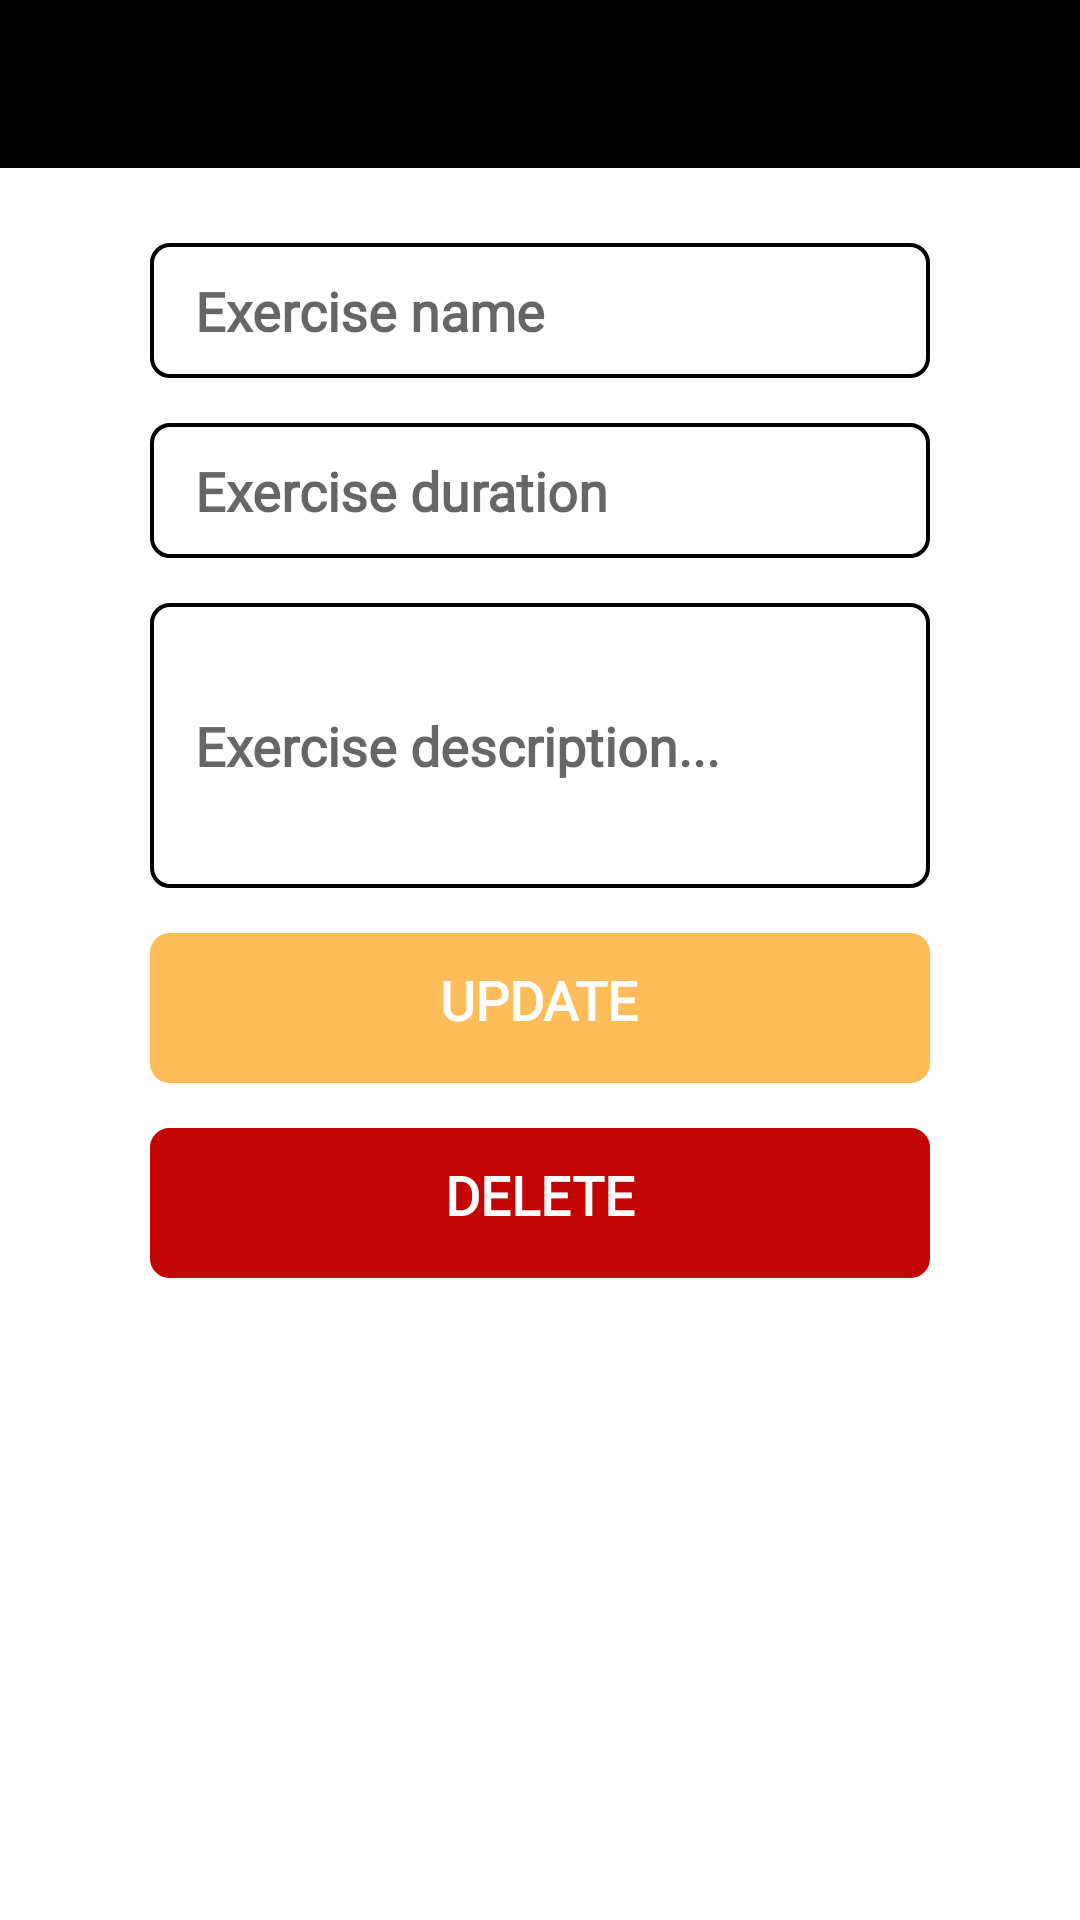

Write the Android layout XML for this screen, with the resource values it uses.
<!-- AndroidManifest.xml: application theme Theme.Gym -->
<!-- res/layout/edit_exercise_bottomsheet_layout.xml -->
<?xml version="1.0" encoding="utf-8"?>
<RelativeLayout
    xmlns:android="http://schemas.android.com/apk/res/android"
    xmlns:app="http://schemas.android.com/apk/res-auto"
    android:layout_width="match_parent"
    android:background="@drawable/recycler_bg"
    android:layout_height="match_parent">

    <androidx.appcompat.widget.Toolbar
        android:layout_width="match_parent"
        android:layout_height="?actionBarSize"
        android:background="@color/black"
        android:id="@+id/toolbar">

        <TextView
            android:id="@+id/exercisenamedisplay"
            android:layout_width="wrap_content"
            android:layout_height="wrap_content"
            android:textColor="@color/white"
            android:text=""
            android:textAllCaps="true"
            android:textSize="18sp"
            android:layout_gravity="center"/>

    </androidx.appcompat.widget.Toolbar>

    <LinearLayout
        android:layout_width="match_parent"
        android:layout_height="match_parent"
        android:layout_below="@id/toolbar"
        android:layout_marginTop="10dp"
        android:orientation="vertical"
        android:gravity="center_horizontal">

        <EditText
            android:id="@+id/editname"
            android:layout_width="260dp"
            android:layout_height="45dp"
            android:background="@drawable/forget"
            android:hint="Exercise name"
            android:textColor="#000"
            android:fontFamily="@font/roboto_light"
            android:inputType="text"
            android:textStyle="bold"
            android:paddingEnd="10dp"
            android:textSize="18dp"
            android:layout_marginTop="15dp"
            android:paddingStart="15dp"/>

        <EditText
            android:id="@+id/editduration"
            android:layout_width="260dp"
            android:layout_height="45dp"
            android:background="@drawable/forget"
            android:hint="Exercise duration"
            android:textColor="#000"
            android:fontFamily="@font/roboto_light"
            android:inputType="number"
            android:textStyle="bold"
            android:textSize="18sp"
            android:paddingEnd="10dp"
            android:layout_marginTop="15dp"
            android:paddingStart="15dp"/>

        <EditText
            android:id="@+id/editdesc"
            android:layout_width="260dp"
            android:layout_height="95dp"
            android:background="@drawable/forget"
            android:textAlignment="inherit"
            android:hint="Exercise description..."
            android:textColor="#000"
            android:fontFamily="@font/roboto_light"
            android:inputType="text"
            android:textStyle="bold"
            android:paddingEnd="10dp"
            android:textSize="18sp"
            android:layout_marginTop="15dp"
            android:paddingStart="15dp"/>

        <LinearLayout
            android:layout_width="260dp"
            android:layout_height="50dp"
            android:gravity="center_horizontal"
            android:background="@drawable/button"
            android:layout_marginTop="15dp"
            android:orientation="vertical">

            <TextView
                android:id="@+id/editupdate"
                android:layout_width="wrap_content"
                android:layout_height="wrap_content"
                android:textAllCaps="true"
                android:text="update"
                android:textSize="18sp"
                android:fontFamily="@font/roboto_bold"
                android:textColor="@color/white"
                android:textStyle="bold"
                android:layout_gravity="center"/>
        </LinearLayout>
        <LinearLayout
            android:layout_width="260dp"
            android:layout_height="50dp"
            android:gravity="center_horizontal"
            android:background="@drawable/button_red"
            android:layout_marginTop="15dp"
            android:orientation="vertical">

            <TextView
                android:id="@+id/editdelete"
                android:layout_width="wrap_content"
                android:layout_height="wrap_content"
                android:textAllCaps="true"
                android:text="delete"
                android:textSize="18sp"
                android:fontFamily="@font/roboto_bold"
                android:textColor="@color/white"
                android:textStyle="bold"
                android:layout_gravity="center"/>
        </LinearLayout>


        <com.wang.avi.AVLoadingIndicatorView
            android:id="@+id/avieditexercise"
            android:layout_width="wrap_content"
            android:layout_height="wrap_content"
            android:layout_alignBottom="@+id/desc"
            android:layout_centerInParent="true"
            android:layout_marginTop="15dp"
            android:visibility="invisible"
            app:indicatorColor="@color/black"
            app:indicatorName="BallPulseIndicator" />

    </LinearLayout>

</RelativeLayout>
<!-- resources referenced by this layout -->
<resources>
  <color name="black">#FF000000</color>
  <color name="white">#FFFFFFFF</color>
  <!-- drawable button (drawable) -->
  <shape xmlns:android="http://schemas.android.com/apk/res/android">
      <solid android:color="#ffbd59" />
      <stroke android:width="1dp" android:color="#ffbd59" />
      <padding android:left="10dp" android:top="10dp" android:right="10dp" android:bottom="10dp" />
      <corners android:radius="6dp" />
  </shape>
  <!-- drawable button_red (drawable) -->
  <shape xmlns:android="http://schemas.android.com/apk/res/android">
      <solid android:color="@color/red" />
      <stroke android:width="1dp" android:color="@color/red" />
      <padding android:left="10dp" android:top="10dp" android:right="10dp" android:bottom="10dp" />
      <corners android:radius="6dp" />
  </shape>
  <!-- drawable forget (drawable) -->
  <shape xmlns:android="http://schemas.android.com/apk/res/android">
      <stroke android:width="1.3dp" android:color="#000" />
      <padding android:left="10dp" android:top="10dp" android:right="10dp" android:bottom="10dp" />
      <corners android:radius="6dp" />
  </shape>
  <!-- drawable recycler_bg (drawable) -->
  <?xml version="1.0" encoding="utf-8"?>
  <shape xmlns:android="http://schemas.android.com/apk/res/android" android:shape="rectangle">
      <solid android:color="@color/white"/>
      <corners
          android:topLeftRadius="25dp"
          android:topRightRadius="25dp"
          android:bottomLeftRadius="0dp"
          android:bottomRightRadius="0dp"/>
  </shape>
  <style name="Theme.Gym" parent="Theme.MaterialComponents.Light.NoActionBar">
          
          <item name="colorPrimary">@color/black</item>
  
          <item name="colorPrimaryVariant">@color/black</item>
          <item name="colorOnPrimary">@color/white</item>
          
          <item name="colorSecondary">@color/black</item>
          <item name="colorSecondaryVariant">@color/black</item>
          <item name="colorOnSecondary">@color/black</item>
          
          <item name="android:statusBarColor" tools:targetApi="l">?attr/colorPrimaryVariant</item>
          
          <item name="colorControlNormal">@color/white</item>
  
          <item name="android:windowContentTransitions">true</item>
      </style>
  <color name="red">#C40505</color>
</resources>
